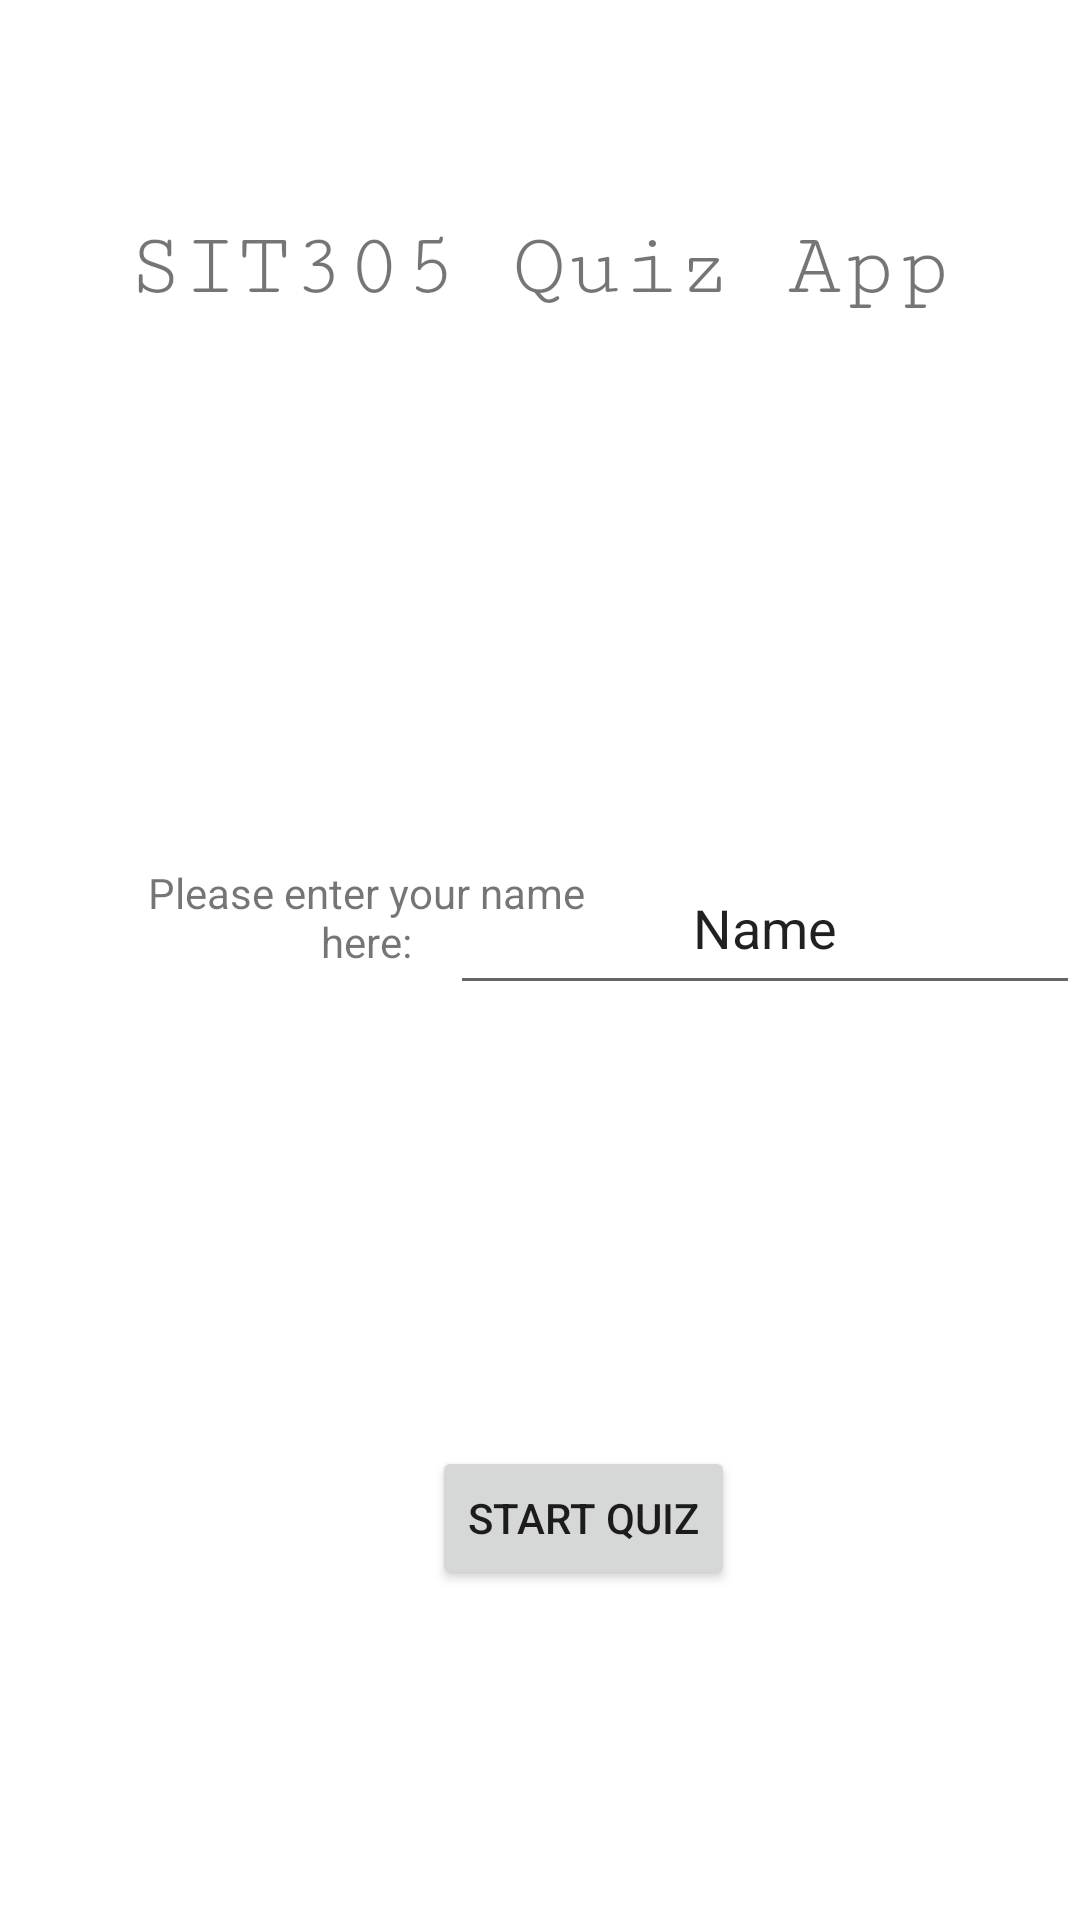

Here is an Android app screen rendered from its layout file. Give the layout XML and the strings, colors and styles it references.
<!-- AndroidManifest.xml: application theme Theme.30531C -->
<!-- res/layout/activity_main.xml -->
<?xml version="1.0" encoding="utf-8"?>
<androidx.constraintlayout.widget.ConstraintLayout xmlns:android="http://schemas.android.com/apk/res/android"
    xmlns:app="http://schemas.android.com/apk/res-auto"
    xmlns:tools="http://schemas.android.com/tools"
    android:layout_width="match_parent"
    android:layout_height="match_parent"
    tools:context=".MainActivity">

    <TextView
        android:id="@+id/title"
        android:layout_width="280dp"
        android:layout_height="104dp"
        android:text="SIT305 Quiz App"
        android:fontFamily="serif-monospace"
        android:textAlignment="center"
        android:textSize="30dp"
        app:layout_constraintBottom_toBottomOf="parent"
        app:layout_constraintEnd_toEndOf="parent"
        app:layout_constraintHorizontal_bias="0.496"
        app:layout_constraintStart_toStartOf="parent"
        app:layout_constraintTop_toTopOf="parent"
        app:layout_constraintVertical_bias="0.135"
        android:layout_gravity="center_horizontal" />

    <EditText
        android:id="@+id/userInput"
        android:layout_width="wrap_content"
        android:layout_height="wrap_content"
        android:ems="10"
        android:gravity="center_horizontal"
        android:inputType="textPersonName"
        android:minHeight="48dp"
        android:text="Name"
        app:layout_constraintBottom_toBottomOf="parent"
        app:layout_constraintEnd_toEndOf="parent"
        app:layout_constraintHorizontal_bias="1.0"
        app:layout_constraintStart_toStartOf="parent"
        app:layout_constraintTop_toTopOf="parent"
        app:layout_constraintVertical_bias="0.485" />

    <TextView
        android:id="@+id/hint"
        android:layout_width="156dp"
        android:layout_height="40dp"
        android:layout_marginStart="44dp"
        android:layout_marginLeft="44dp"
        android:gravity="center_horizontal"
        android:text="Please enter your name here:"
        android:textAlignment="center"
        app:layout_constraintBottom_toBottomOf="parent"
        app:layout_constraintEnd_toEndOf="@+id/editTextTextPersonName"
        app:layout_constraintHorizontal_bias="0.148"
        app:layout_constraintStart_toStartOf="parent"
        app:layout_constraintTop_toTopOf="parent"
        app:layout_constraintVertical_bias="0.48" />

    <Button
        android:id="@+id/startQuiz"
        android:layout_width="wrap_content"
        android:layout_height="wrap_content"
        android:layout_marginStart="144dp"
        android:layout_marginLeft="144dp"
        android:text="Start Quiz"
        app:layout_constraintBottom_toBottomOf="parent"
        app:layout_constraintEnd_toEndOf="@+id/editTextTextPersonName"
        app:layout_constraintHorizontal_bias="0.496"
        app:layout_constraintStart_toStartOf="parent"
        app:layout_constraintTop_toTopOf="parent"
        app:layout_constraintVertical_bias="0.814"
        tools:ignore="UnknownId" />

</androidx.constraintlayout.widget.ConstraintLayout>
<!-- resources referenced by this layout -->
<resources>
  <style name="Theme.30531C" parent="Theme.MaterialComponents.DayNight.DarkActionBar">
          
          <item name="colorPrimary">@color/purple_500</item>
          <item name="colorPrimaryVariant">@color/purple_700</item>
          <item name="colorOnPrimary">@color/white</item>
          
          <item name="colorSecondary">@color/teal_200</item>
          <item name="colorSecondaryVariant">@color/teal_700</item>
          <item name="colorOnSecondary">@color/black</item>
          
          <item name="android:statusBarColor" tools:targetApi="21">?attr/colorPrimaryVariant</item>
          
      </style>
  <!-- not gathered from this repository: default colours our renderer supplied (Android Studio template values) -->
  <color name="purple_500">#FF6200EE</color>
  <color name="purple_700">#FF3700B3</color>
  <color name="teal_200">#FF03DAC5</color>
  <color name="teal_700">#FF018786</color>
  <color name="black">#FF000000</color>
  <color name="white">#FFFFFFFF</color>
</resources>
